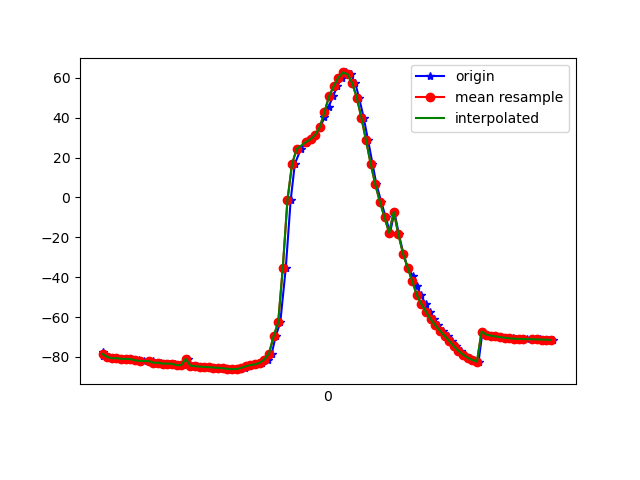

The table this chart was drawn from, first rows:
1617760830640, 456467267851349, -77.51776, 8.555774, -14.60953
1617760830643, 456467287082120, -79.57, 10.76, -19.14
1617760830668, 456467306312889, -79.97, 11.13, -20.14
1617760830687, 456467325543659, -80.61, 11.76, -19.91
1617760830704, 456467344774429, -80.6, 11.71, -20.21
1617760830724, 456467364005199, -80.95, 11.91, -20.1
1617760830742, 456467383235969, -80.95, 12.04, -21
1617760830763, 456467402466739, -81.07, 12.18, -20.85
1617760830781, 456467421697509, -81.67, 12.97, -21.6
1617760830799, 456467440928279, -81.63, 13.02, -21.56
1617760830819, 456467460159049, -82.02, 13.47, -21.21
1617760830840, 456467479389819, -81.99, 13.41, -21.55
1617760830857, 456467498620589, -82.13, 13.52, -21.51
1617760830878, 456467517851359, -82.88, 14.39, -22.01
1617760830894, 456467537082129, -82.87, 14.35, -22.13
1617760830915, 456467556312899, -83.31, 14.55, -21.88
1617760830933, 456467575543669, -83.33, 14.8, -22.73
1617760830953, 456467594774439, -83.39, 14.88, -22.46
1617760830972, 456467614005209, -84.07, 15.39, -21.91
1617760830989, 456467633235979, -84.12, 15.41, -22.33
1617760831008, 456467652466749, -81, 11.9, -19.75
1617760831031, 456467671697519, -84.31, 15.71, -21.97
1617760831048, 456467690928289, -84.64, 16.11, -22.05
1617760831068, 456467710159059, -84.8, 16.28, -22.02
1617760831084, 456467729389829, -84.97, 16.43, -21.96
1617760831103, 456467748620599, -85.13, 16.54, -21.88
1617760831123, 456467767851369, -85.28, 16.67, -21.79
1617760831143, 456467787082139, -85.46, 16.8, -21.72
1617760831163, 456467806312909, -85.67, 16.94, -21.67
1617760831180, 456467825543679, -85.88, 17.19, -21.68
1617760831199, 456467844774449, -86.01, 17.65, -21.81
1617760831218, 456467864005219, -86.12, 18.44, -21.97
1617760831236, 456467883235989, -86.04, 19.87, -22.12
1617760831256, 456467902466759, -85.51, 22.42, -22.47
1617760831274, 456467921697529, -84.64, 26.11, -23.25
1617760831296, 456467940928299, -84.07, 30.39, -24.15
1617760831314, 456467960159069, -83.71, 34.96, -25.01
1617760831332, 456467979389839, -82.9, 40.23, -26.27
1617760831354, 456467998620609, -81.28, 46.76, -28.59
1617760831372, 456468017851379, -78.41, 54.26, -32.72
1617760831389, 456468037082149, -69.62, 59.62, -44.63
1617760831409, 456468056312919, -62.68, 68.75, -53.6
1617760831433, 456468075543689, -35.16, 73.48, -82.5
1617760831454, 456468094774459, -1.414, 72.52, -117.6
1617760831472, 456468114005229, 16.81, 68.75, -136.7
1617760831498, 456468133235999, 24.31, 66.44, -144.5
1617760831522, 456468152466769, 27.3, 65.95, -147.3
1617760831524, 456468171697539, 28.28, 66.36, -147.3
1617760831541, 456468190928309, 29.2, 66.68, -146.7
1617760831560, 456468210159079, 31.4, 66.25, -146.8
1617760831582, 456468229389849, 35.22, 65.03, -147.9
1617760831600, 456468248620619, 40.13, 63.43, -149.7
1617760831618, 456468267851389, 45.41, 61.95, -151.3
1617760831637, 456468287082159, 50.64, 61.27, -152
1617760831656, 456468306312929, 55.73, 61.26, -151.9
1617760831674, 456468325543699, 60.09, 62.46, -150.7
1617760831694, 456468344774469, 62.66, 65.05, -147.6
1617760831713, 456468364005239, 61.8, 68.47, -141
1617760831733, 456468383236009, 57.39, 71.8, -131.1
1617760831750, 456468402466779, 50.01, 74.73, -118.8
1617760831770, 456468421697549, 39.9, 76.77, -104.2
... 42 more rows
